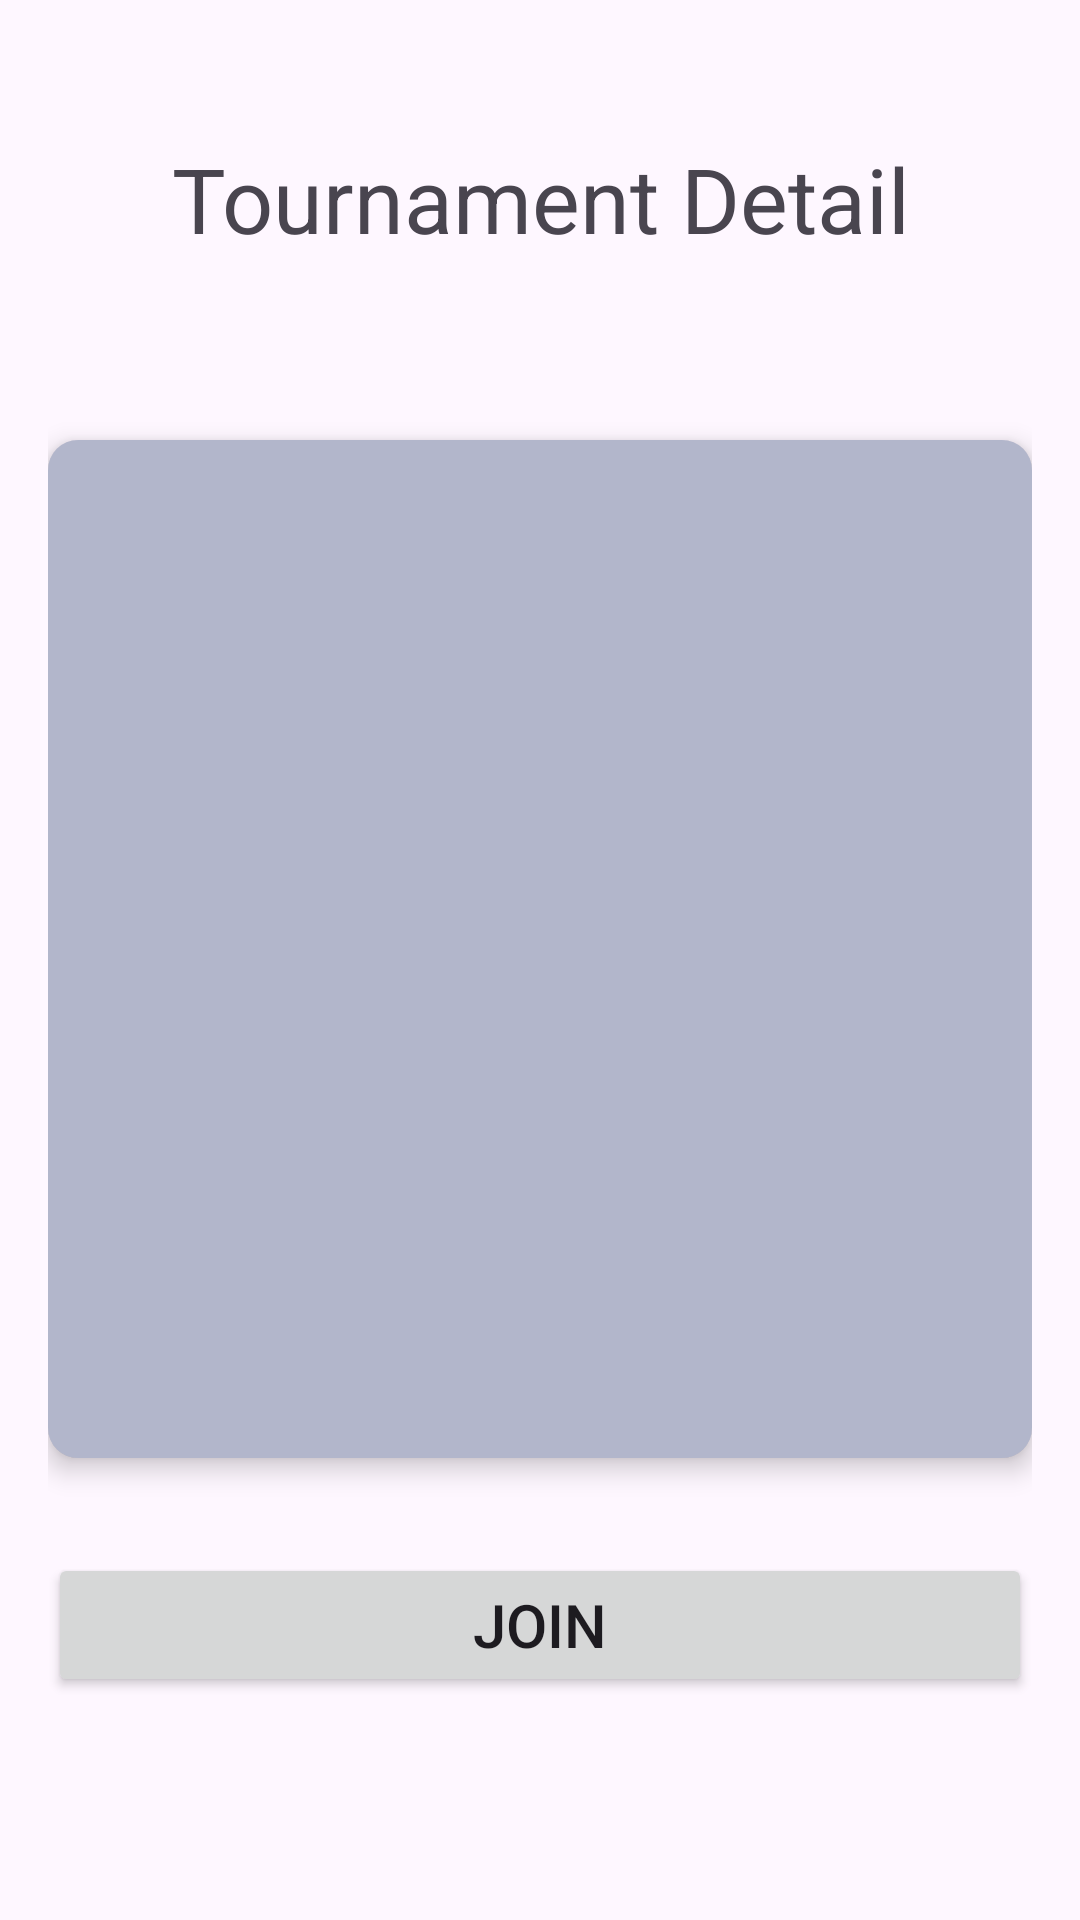

Here is an Android app screen rendered from its layout file. Give the layout XML and the strings, colors and styles it references.
<!-- AndroidManifest.xml: application theme Theme.EsportGames -->
<!-- res/layout/fragment_tournament_detail.xml -->
<?xml version="1.0" encoding="utf-8"?>
<LinearLayout xmlns:android="http://schemas.android.com/apk/res/android"
    xmlns:tools="http://schemas.android.com/tools"
    android:layout_width="match_parent"
    android:layout_height="match_parent"
    xmlns:card_view="http://schemas.android.com/apk/res-auto"
    tools:context=".feature.home.fragment.TournamentDetailFragment"
    android:padding="16dp"
    android:orientation="vertical">

    <TextView
        android:id="@+id/tv_tournament_detail"
        android:layout_width="match_parent"
        android:layout_height="wrap_content"
        android:text="Tournament Detail"
        android:gravity="center_horizontal"
        android:padding="10dp"
        android:layout_marginVertical="20dp"
        android:textSize="30sp"/>

    <androidx.constraintlayout.widget.ConstraintLayout
        android:layout_width="match_parent"
        android:layout_height="match_parent"
        android:layout_gravity="center_vertical">

        <androidx.cardview.widget.CardView
            android:id="@+id/cv_detail"
            android:layout_width="match_parent"
            android:layout_height="wrap_content"
            card_view:cardCornerRadius="10dp"
            card_view:cardElevation="5dp"
            card_view:layout_constraintBottom_toBottomOf="parent"
            card_view:layout_constraintTop_toTopOf="parent"
            card_view:layout_constraintVertical_bias="0.18">

            <LinearLayout
                android:layout_width="match_parent"
                android:layout_height="wrap_content"
                android:layout_gravity="center_vertical"
                android:background="#59242F6B"
                android:orientation="vertical"
                android:padding="20dp">

                <ImageView
                    android:id="@+id/bannerImage"
                    android:layout_width="match_parent"
                    android:layout_height="200dp"
                    android:scaleType="centerCrop" />

                <TextView
                    android:id="@+id/matchTitle"
                    style="@style/TextAppearance.AppCompat.Large"
                    android:layout_width="match_parent"
                    android:layout_height="wrap_content" />

                <LinearLayout
                    android:layout_width="match_parent"
                    android:layout_height="0dp"
                    android:orientation="horizontal"
                    android:padding="8dp"
                    android:layout_gravity="center_horizontal"
                    android:layout_weight="1">

                    <TextView
                        android:id="@+id/matchTime"
                        android:layout_width="0dp"
                        android:layout_height="wrap_content"
                        android:layout_gravity="center_horizontal"
                        android:layout_weight="1"/>

                    <TextView
                        android:id="@+id/prize"
                        android:layout_width="0dp"
                        android:layout_height="wrap_content"
                        android:layout_gravity="center_horizontal"
                        android:gravity="center_horizontal"
                        android:layout_weight="1"/>

                    <TextView
                        android:id="@+id/type"
                        android:layout_width="0dp"
                        android:layout_height="wrap_content"
                        android:layout_gravity="center_horizontal"
                        android:gravity="center_horizontal"
                        android:layout_weight="1"/>

                    <TextView
                        android:id="@+id/slots"
                        android:layout_width="0dp"
                        android:layout_height="wrap_content"
                        android:layout_gravity="center_horizontal"
                        android:gravity="center_horizontal"
                        android:layout_weight="1"/>

                    <TextView
                        android:id="@+id/entry"
                        android:layout_width="0dp"
                        android:layout_height="wrap_content"
                        android:layout_gravity="center_horizontal"
                        android:layout_weight="1"/>

                </LinearLayout>

                <LinearLayout
                    android:layout_width="match_parent"
                    android:layout_height="0dp"
                    android:orientation="horizontal"
                    android:layout_gravity="center_horizontal"
                    android:layout_weight="1"
                    android:padding="8dp">

                    <TextView
                        android:id="@+id/countdown"
                        android:layout_width="0dp"
                        android:layout_height="wrap_content"
                        android:layout_gravity="center_horizontal"
                        android:gravity="center_horizontal"
                        android:layout_weight="1"/>

                    <TextView
                        android:id="@+id/organizerName"
                        android:layout_width="0dp"
                        android:layout_height="wrap_content"
                        android:layout_gravity="center_horizontal"
                        android:gravity="center_horizontal"
                        android:layout_weight="1"/>

                </LinearLayout>
            </LinearLayout>
        </androidx.cardview.widget.CardView>

        <Button
            android:layout_width="match_parent"
            android:layout_height="wrap_content"
            android:text="Join"
            android:textSize="20sp"
            card_view:layout_constraintBottom_toBottomOf="parent"
            card_view:layout_constraintTop_toBottomOf="@id/cv_detail"
            card_view:layout_constraintVertical_bias="0.35000002" />

    </androidx.constraintlayout.widget.ConstraintLayout>

</LinearLayout>
<!-- resources referenced by this layout -->
<resources>
  <style name="Theme.EsportGames" parent="Base.Theme.EsportGames" />
  <style name="Base.Theme.EsportGames" parent="Theme.Material3.DayNight.NoActionBar">
          
          
      </style>
</resources>
